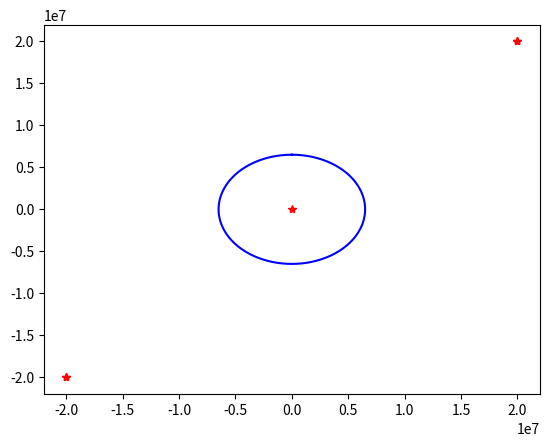

Recreate this plot in Python. (Note: this script raises an exception after producing the figure.)
""" Write a program which simulates the flight of a cannonball.
 The cannonball is fired at a 45 degree angle, at an initial speed of 50m/s. Ignore air-resistance, but take gravity into account. Write to file the height and ground-distance travelled (x and y-coordinates) of the cannonball every 0.1 seconds.
 Stop the simulation when the cannonball hits the ground (height = 0"""
 
import math
import numpy as np
import matplotlib.pyplot as plt
import matplotlib.animation as animation


x = 0.0 # distance from cannon
y = 0.0 # height above ground
dt = 10.0 #time-step size
#theta = math.pi/4 #45 degrees in radians
G = 6.67e-11# gravitational accelleration
m1 = 1000 #satelite mass
m2 = 6.0e24 # mass of the earth

def newvel(x,y,vx,vy):
    ax = -x/math.sqrt(x*x+y*y)*G*m2/(x*x+y*y)
    ay = -y/math.sqrt(x*x+y*y)*G*m2/(x*x+y*y)
    return [vx+dt*ax,vy+dt*ay]

def newposition(oldx,oldy,vx,vy):
    newx = oldx+vx*dt
    newy = oldy+vy*dt
    return [newx,newy]

t = 0
"""
x = 400000.0
y = 0.0
vx=  0.0
vy = 1000000.0
"""
x = 0.0
y = 9000000
vx = 7000.0
vy = 0.0
timedata= []

fig, axis = plt.subplots()
axis.autoscale_on=True
#line1, = axis.plot(x, y,"r*")
line1, = axis.plot([0,2.0e7,2.0e7,-2.0e7,-2.0e7], [0,2.0e7,2.0e7,-2.0e7,-2.0e7],"r*")
#line2, = axis.plot(x, y,"y")
deg = np.arange(361)
earthx=6500e3*np.sin(deg*np.pi/180.0)
earthy=6500e3*np.cos(deg*np.pi/180.0)
#lineearth, = axis.plot([0,1.0e10,1.0e10,-1.0e10,-1.0e10], [0,1.0e10,1.0e10,-1.0e10,-1.0e10],"b")
lineearth, = axis.plot(earthx,earthy,"b")

def animate(i):
    global x,y,vx,vy,t,timedata
    lineearth.set_xdata(earthx)  # update the data
    lineearth.set_ydata(earthy)  # update the data
    timedata.append(t)
    [vx,vy]=newvel(x,y,vx,vy)
    [x,y]=newposition(x,y,vx,vy)
    t+=dt
    line1.set_xdata(x)  # update the data
    line1.set_ydata(y)  # update the data
    return line1,


# Init only required for blitting to give a clean slate.
def init():
    line1.set_xdata(np.ma.array(x, mask=True))
    line1.set_ydata(np.ma.array(y, mask=True))
    return line1,

ani = animation.FuncAnimation(fig, animate, np.arange(1, 20000), init_func=init,
                              interval=50, blit=True)
plt.show()
